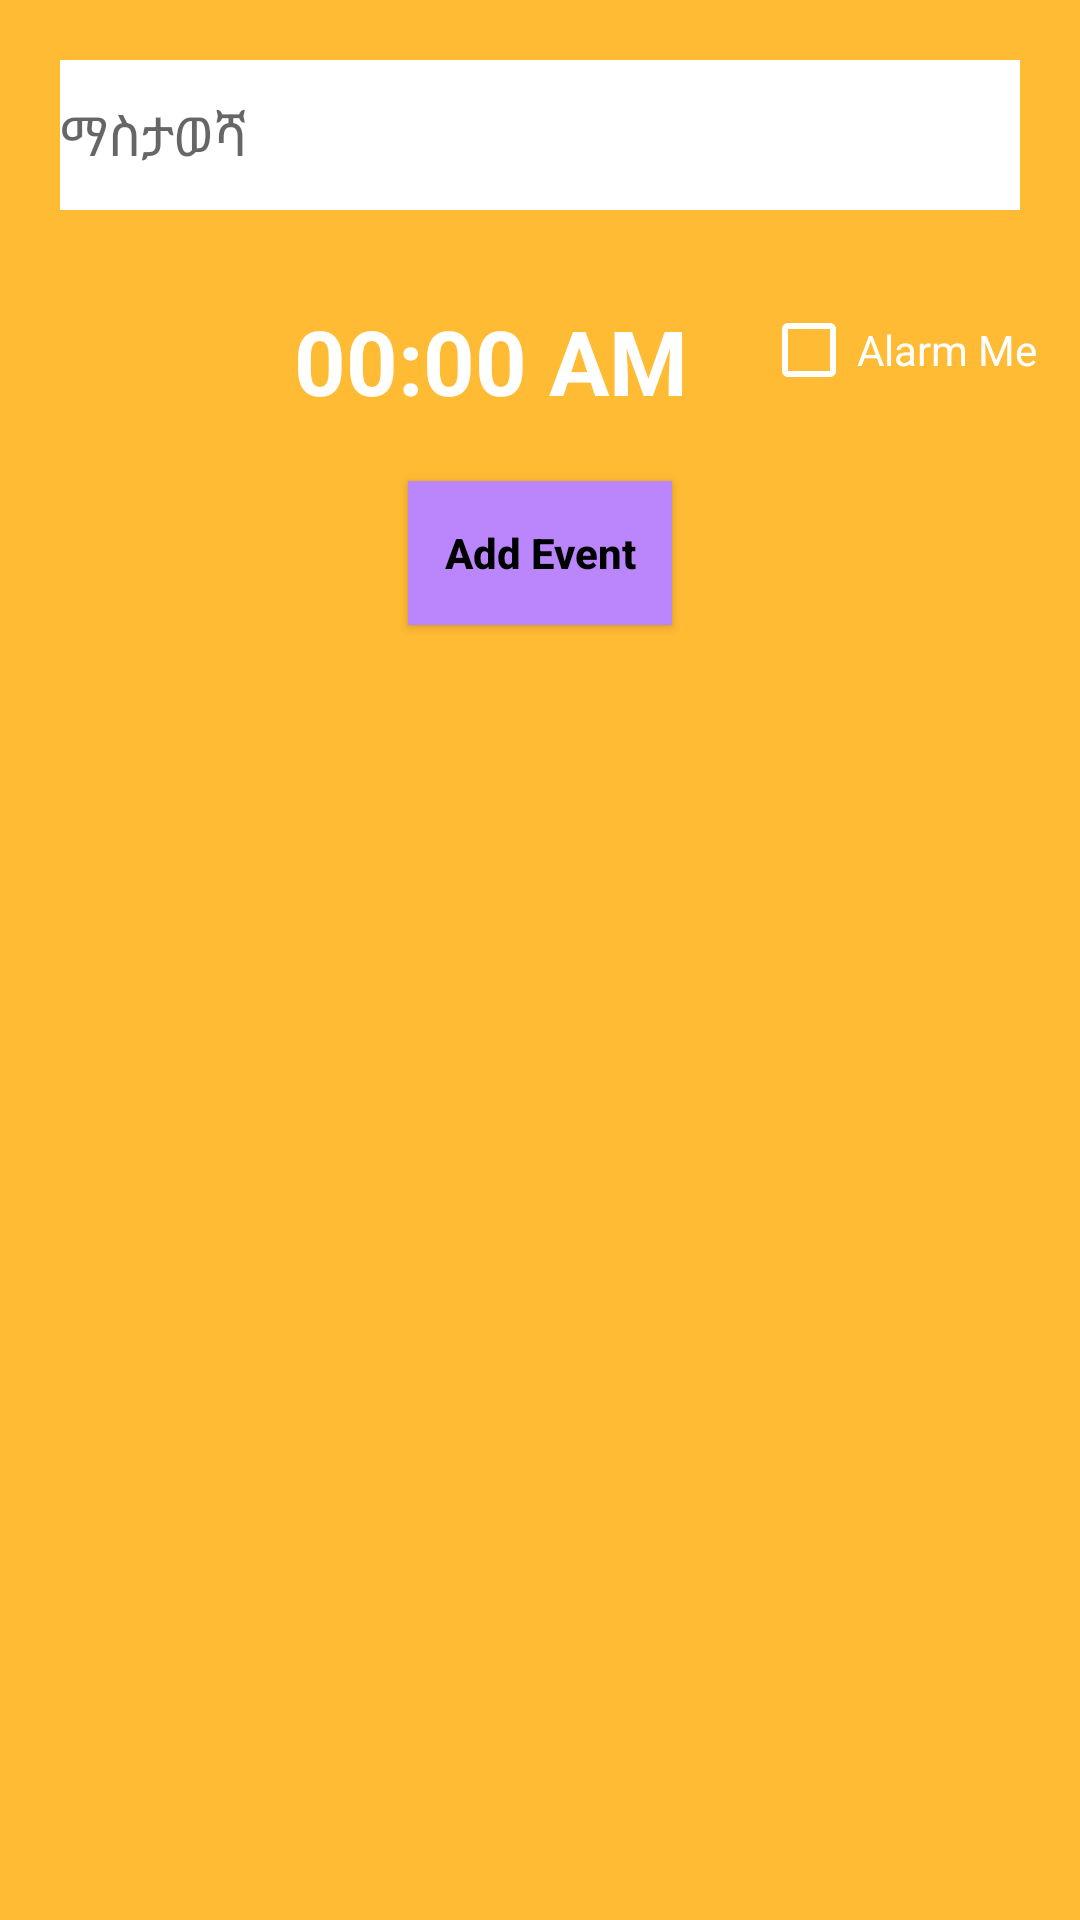

Reconstruct the res/layout file that produces this screen, plus the resources it refers to.
<!-- AndroidManifest.xml: application theme Theme.Ethiocalendar -->
<!-- res/layout/add_new_event.xml -->
<?xml version="1.0" encoding="utf-8"?>
<LinearLayout xmlns:android="http://schemas.android.com/apk/res/android"
    android:layout_width="match_parent"
    android:layout_height="wrap_content"
    android:background="@android:color/holo_orange_light"
    android:orientation="vertical">

    <EditText
        android:id="@+id/eventname"
        android:layout_width="match_parent"
        android:layout_height="50dp"
        android:layout_gravity="center"
        android:layout_margin="20dp"
        android:background="@color/white"
        android:hint="ማስታወሻ"
        android:inputType="textShortMessage" />

    <LinearLayout
        android:layout_width="match_parent"
        android:layout_height="wrap_content"
        android:orientation="horizontal">

        <ImageButton
            android:id="@+id/seteventtime"
            android:layout_width="40dp"
            android:layout_height="40dp"
            android:layout_margin="10dp"
            android:layout_weight="1"
            android:background="@drawable/clock" />

        <TextView
            android:id="@+id/eventtime"
            android:layout_width="wrap_content"
            android:layout_height="wrap_content"
            android:layout_margin="10dp"
            android:layout_weight="2"
            android:gravity="center"
            android:text="00:00 AM"
            android:textColor="@color/white"
            android:textSize="30sp"
            android:textStyle="bold" />

        <CheckBox
            android:id="@+id/alarmme"
            android:layout_width="wrap_content"
            android:layout_height="wrap_content"
            android:layout_weight="1"
            android:buttonTint="@android:color/white"
            android:text="Alarm Me"
            android:textColor="@android:color/white" />

    </LinearLayout>

    <Button
        android:id="@+id/addevent"
        android:layout_width="wrap_content"
        android:layout_height="wrap_content"
        android:layout_gravity="center"
        android:layout_margin="10dp"
        android:background="@color/purple_200"
        android:text="Add Event"
        android:textAllCaps="false"
        android:textColor="@color/black"
        android:textStyle="bold" />


</LinearLayout>
<!-- resources referenced by this layout -->
<resources>
  <style name="Theme.Ethiocalendar" parent="Theme.MaterialComponents.DayNight.NoActionBar">
          
          <item name="colorPrimary">@color/purple_500</item>
          <item name="colorPrimaryVariant">@color/purple_700</item>
          <item name="colorOnPrimary">@color/white</item>
          
          <item name="colorSecondary">@color/teal_200</item>
          <item name="colorSecondaryVariant">@color/teal_700</item>
          <item name="colorOnSecondary">@color/black</item>
          
          <item name="android:statusBarColor" tools:targetApi="l">?attr/colorPrimaryVariant</item>
          
      </style>
  <!-- not gathered from this repository: default colours our renderer supplied (Android Studio template values) -->
  <color name="purple_200">#FFBB86FC</color>
  <color name="purple_500">#FF6200EE</color>
  <color name="purple_700">#FF3700B3</color>
  <color name="teal_200">#FF03DAC5</color>
  <color name="teal_700">#FF018786</color>
  <color name="black">#FF000000</color>
  <color name="white">#FFFFFFFF</color>
</resources>
